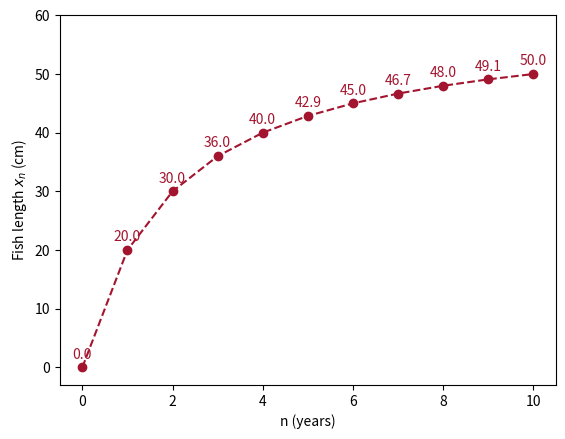

Python code for this plot:
# Fig. 1.1: Fish length after n years (book, Section 1.1, Eq. 1.1)
# explicit sequence x_n = 60 n / (n + 2)
# (c) 2026 Philipp Kügler · Program for the book "Dynamical Systems in the Life Sciences" · MIT License (see LICENSE)
import numpy as np
import matplotlib.pyplot as plt

n = np.arange(0, 11)            # n = 0, 1, ..., 10
x = 60 * n / (n + 2)            # formula for the n-th term

print("  ".join(f"{v:.1f}" for v in x))   # 0.0  20.0  30.0  36.0  40.0  42.9  45.0 ...

plt.plot(n, x, "o--", color=(0.64, 0.08, 0.18))
for k in n:
    plt.text(k, x[k] + 1.5, f"{x[k]:.1f}", ha="center", color=(0.64, 0.08, 0.18))
plt.xlabel("n (years)")
plt.ylabel("Fish length $x_n$ (cm)")
plt.ylim(-3, 60)
plt.show()
